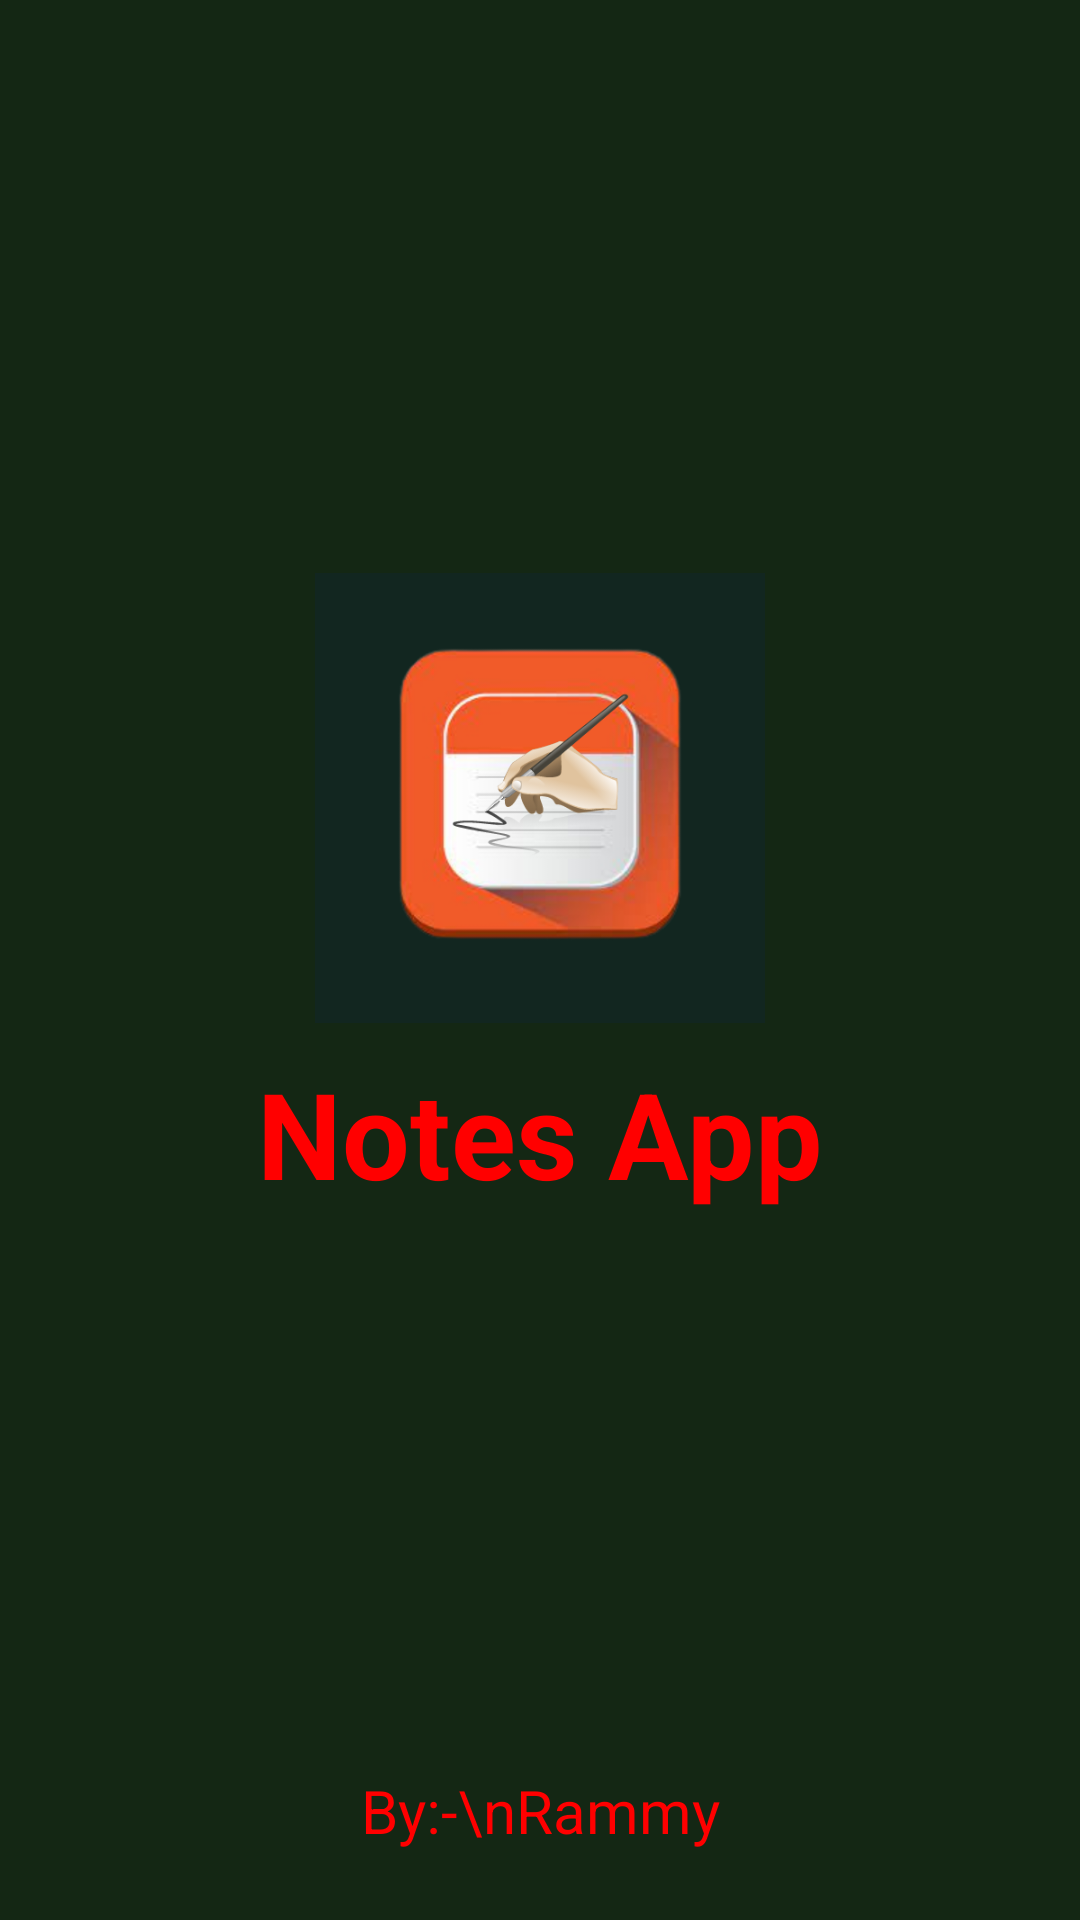

The Android layout XML behind this screen, and the referenced resources:
<!-- AndroidManifest.xml: application theme Theme.NOTES_APPLICATION -->
<!-- res/layout/activity_splash_screen.xml -->
<?xml version="1.0" encoding="utf-8"?>
<androidx.constraintlayout.widget.ConstraintLayout xmlns:android="http://schemas.android.com/apk/res/android"
    xmlns:app="http://schemas.android.com/apk/res-auto"
    xmlns:tools="http://schemas.android.com/tools"
    android:layout_width="match_parent"
    android:layout_height="match_parent"
    android:background="#142714"
    android:layout_gravity="center"
    tools:context=".splash_screen">

    <ImageView
        android:id="@+id/imageView2"
        android:layout_width="150dp"
        android:layout_height="150dp"
        android:src="@drawable/logo"
        app:layout_constraintBottom_toBottomOf="parent"
        app:layout_constraintEnd_toEndOf="parent"
        app:layout_constraintStart_toStartOf="parent"
        app:layout_constraintTop_toTopOf="parent"
        app:layout_constraintVertical_bias="0.39" />

    <TextView
        android:id="@+id/textView2"
        android:layout_width="wrap_content"
        android:layout_height="wrap_content"
        android:text="Notes App"
        android:layout_marginTop="10dp"
        android:textStyle="bold"
        android:textColor="@color/red"
        android:textSize="40sp"

        app:layout_constraintEnd_toEndOf="parent"
        app:layout_constraintStart_toStartOf="parent"
        app:layout_constraintTop_toBottomOf="@+id/imageView2" />

    <TextView
        android:layout_width="wrap_content"
        android:layout_height="wrap_content"
        android:text="By:-\nRammy"
        android:textColor="@color/red"
        android:textSize="20sp"
        app:layout_constraintBottom_toBottomOf="parent"
        app:layout_constraintEnd_toEndOf="parent"
        app:layout_constraintStart_toStartOf="parent"
        app:layout_constraintTop_toBottomOf="@+id/textView2"
        app:layout_constraintVertical_bias="0.89" />


</androidx.constraintlayout.widget.ConstraintLayout>
<!-- resources referenced by this layout -->
<resources>
  <color name="red">#ff0000</color>
  <!-- drawable logo: png bitmap (drawable, 83798 bytes) -->
  <style name="Theme.NOTES_APPLICATION" parent="Theme.MaterialComponents.DayNight.DarkActionBar">
          
          <item name="colorPrimary">@color/purple_500</item>
          <item name="colorPrimaryVariant">@color/purple_700</item>
          <item name="colorOnPrimary">@color/white</item>
          
          <item name="colorSecondary">@color/teal_200</item>
          <item name="colorSecondaryVariant">@color/teal_700</item>
          <item name="colorOnSecondary">@color/black</item>
          
          <item name="android:statusBarColor" tools:targetApi="l">?attr/colorPrimaryVariant</item>
          
      </style>
  <color name="purple_500">#E10A36</color>
  <color name="purple_700">#FF3700B3</color>
  <color name="white">#FFFFFFFF</color>
  <color name="teal_200">#FF03DAC5</color>
  <color name="teal_700">#FF018786</color>
  <color name="black">#FF000000</color>
</resources>
